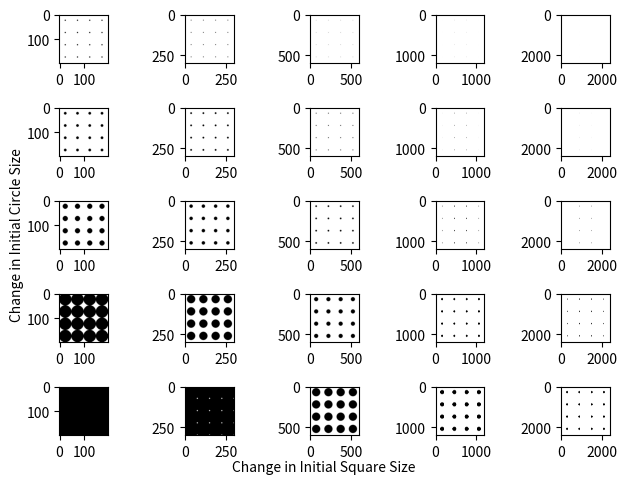

Generate this figure with matplotlib:
# Imports
from PIL import Image, ImageDraw
import matplotlib.pyplot as plt
import numpy as np


def dots_texture_2d(size_of_circle, size_of_bkg_square, grid):
	"""

	:param size_of_circle: Radius of the circle in px (must be less than half square side)
	:param size_of_bkg_square: Size of one side of square in px
	:param grid: tuple (m,n) stacked squares with circles inside
	:return: one tiff img of square with circle inside
	"""
	bkg_square = Image.new('L', (size_of_bkg_square, size_of_bkg_square), color=255)
	# bkg_square.save('test.tiff','TIFF')
	draw = ImageDraw.Draw(bkg_square)
	initial_point = size_of_bkg_square / 2 - size_of_circle  # point from where to draw circle that center will be in middle
	draw.ellipse((initial_point, initial_point, size_of_bkg_square - initial_point, size_of_bkg_square - initial_point), \
	             fill=0)
	# bkg_square.save('test.tiff', 'TIFF')

	# stacking the images
	total_width = size_of_bkg_square * grid[0]
	max_height = size_of_bkg_square * grid[1]

	stacked_img = Image.new('RGB', (total_width, max_height))

	x_offset = 0
	for i in range(grid[0]):
		for j in range(grid[1]):
			stacked_img.paste(bkg_square, (size_of_bkg_square * i, size_of_bkg_square * j))

	return stacked_img


def rotate_imgae_in_3d(img, omega, phi, kappa, shift):
	"""

	:param img: tiff image of texture
	:param omega: in radians
	:param phi: in radians
	:param kappa: in radians
	:param shift: tuple (dx,dy) from where?
	:return: rotated and shifted image
	"""
	# Implementation
	pass


# Test area

# Testing 2D unrotated texture
square_sizes = [50, 75, 150, 300, 600]
circle_sizes = [2, 5, 10, 25, 50]

fig, axes = plt.subplots(5, 5)
for i in range(len(square_sizes)):
	for j in range(len(circle_sizes)):
		axes[i, j].imshow(dots_texture_2d(circle_sizes[i], square_sizes[j], (4, 4)), cmap='gray')
fig.text(0.5, 0.015, 'Change in Initial Square Size', ha='center', va='center')
fig.text(0.021, 0.5, 'Change in Initial Circle Size', ha='center', va='center', rotation='vertical')
plt.tight_layout()
plt.savefig('CompareOfRamaters.png', dpi=300)
plt.show()
